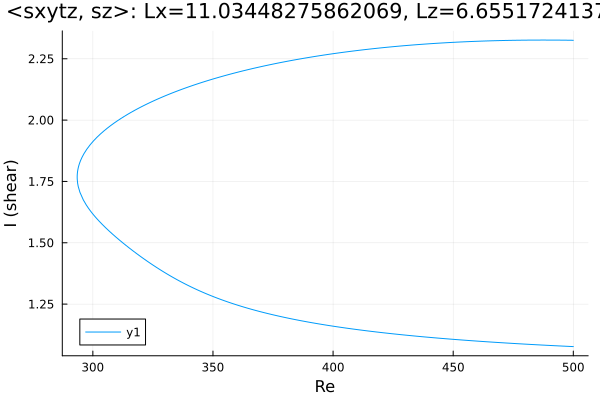

Data behind this chart, as committed beside it:
Re, shear
500.0, 2.325
499.8, 2.325
498.4, 2.326
497, 2.326
495.6, 2.326
494.2, 2.326
492.7, 2.326
491.3, 2.326
489.9, 2.326
488.5, 2.326
487.1, 2.326
485.7, 2.326
484.3, 2.326
482.8, 2.326
481.4, 2.326
480, 2.326
478.6, 2.326
477.2, 2.326
475.8, 2.325
474.4, 2.325
472.9, 2.325
471.5, 2.325
470.1, 2.324
468.7, 2.324
467.3, 2.324
465.9, 2.323
464.5, 2.323
463, 2.322
461.6, 2.322
460.2, 2.321
458.8, 2.321
457.4, 2.32
456, 2.32
454.6, 2.319
453.1, 2.319
451.7, 2.318
450.3, 2.317
448.9, 2.316
447.5, 2.316
446.1, 2.315
444.7, 2.314
443.2, 2.313
441.8, 2.312
440.4, 2.311
439, 2.31
437.6, 2.31
436.2, 2.309
434.8, 2.307
433.3, 2.306
431.9, 2.305
430.5, 2.304
429.1, 2.303
427.7, 2.302
426.3, 2.301
424.9, 2.299
423.4, 2.298
422, 2.297
420.6, 2.295
419.2, 2.294
417.8, 2.292
... 305 more rows
